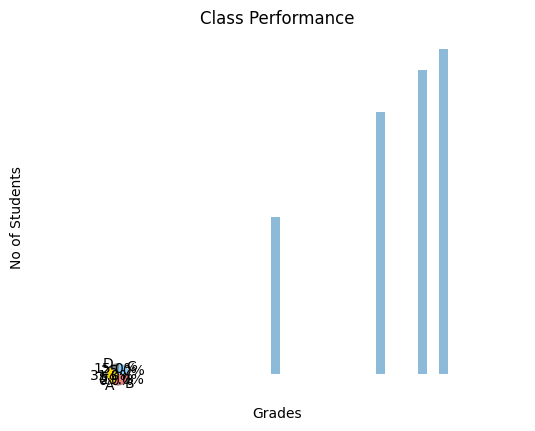

The script that saved this image:
'''
(5) In Analytics and Systems of Bigdata course, for a class of 100 students, 
around 31 students secured ‘S’ grade, 
29 secured ‘B’ grade,  
25 ‘C’ grades, and 
rest of them secured ‘D’ grades.  
If the range of each grade is 15 marks. 
(S for 85 to 100 marks, A for 70 to 85 …). 
Develop an application that represents the above data : using Pie and Bar graphs.
'''
import matplotlib.pyplot as plt
plt.rcdefaults()

def GeneratePieChart(data, labels):
    colors = ['gold', 'yellowgreen', 'lightcoral', 'lightskyblue', 'grey']
    plt.pie(data, labels=labels, colors=colors, autopct='%1.1f%%', shadow=True, startangle=140)
    plt.axis('equal')
    plt.show()

def GenerateBarGraph(data, labels):
    plt.bar(data, data, align='center', alpha=0.5)
    plt.xticks(data, labels)
    plt.xlabel('Grades')
    plt.ylabel('No of Students')
    plt.title('Class Performance')
    plt.show()

# Driver Code
data = [31, 0, 29, 25, 15]
labels = ['S', 'A', 'B', 'C', 'D']

GenerateBarGraph(data, labels)
GeneratePieChart(data, labels)